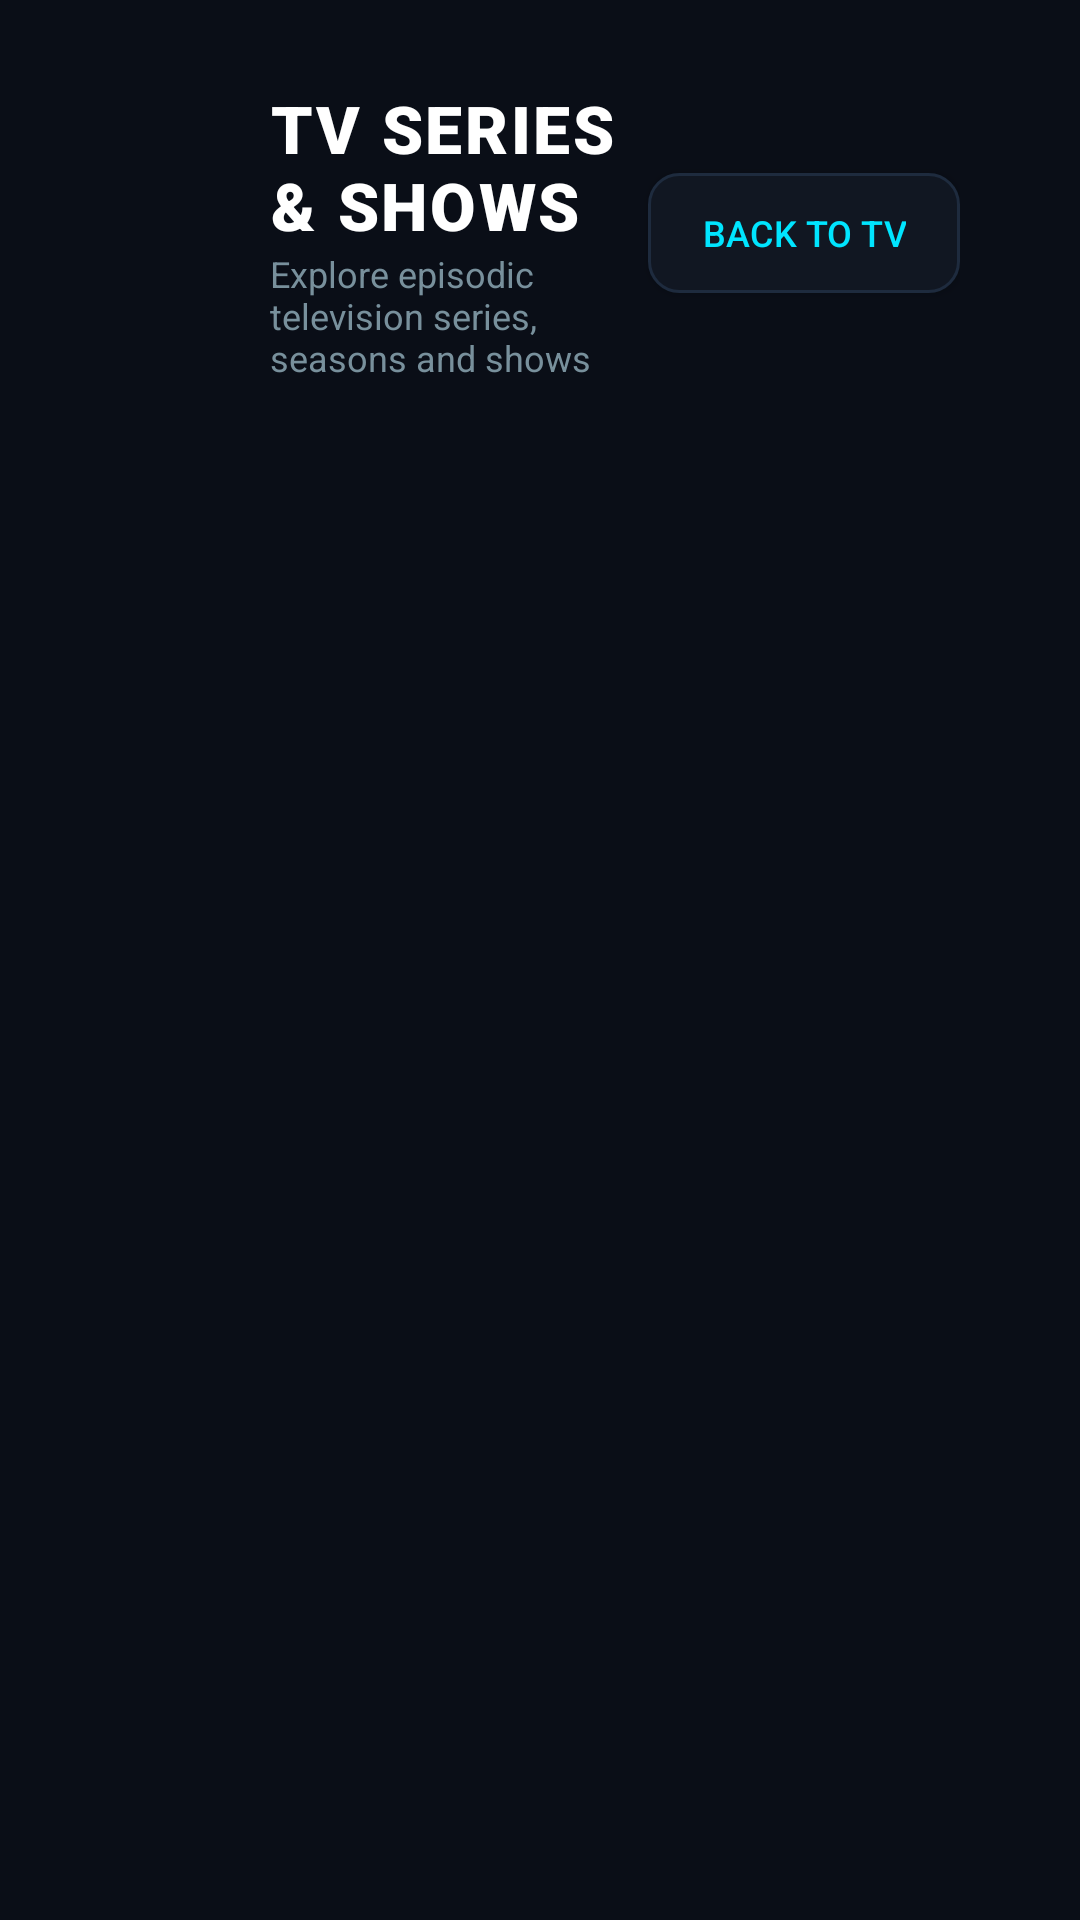

The Android layout XML behind this screen, and the referenced resources:
<!-- AndroidManifest.xml: application theme Theme.VideoPlayerByARRJS -->
<!-- res/layout/activity_series.xml -->
<?xml version="1.0" encoding="utf-8"?>
<LinearLayout xmlns:android="http://schemas.android.com/apk/res/android"
    xmlns:app="http://schemas.android.com/apk/res-auto"
    android:layout_width="match_parent"
    android:layout_height="match_parent"
    android:orientation="vertical"
    android:background="#0A0E17"
    android:paddingStart="40dp"
    android:paddingEnd="40dp"
    android:paddingTop="28dp"
    android:paddingBottom="24dp">

    
    <LinearLayout
        android:layout_width="match_parent"
        android:layout_height="wrap_content"
        android:orientation="horizontal"
        android:gravity="center_vertical"
        android:layout_marginBottom="20dp">

        <ImageView
            android:layout_width="36dp"
            android:layout_height="36dp"
            android:src="@drawable/ic_bookmark"
            android:tint="#00E5FF"
            android:contentDescription="Series" />

        <LinearLayout
            android:layout_width="0dp"
            android:layout_height="wrap_content"
            android:layout_weight="1"
            android:orientation="vertical"
            android:layout_marginStart="14dp">

            <TextView
                android:layout_width="wrap_content"
                android:layout_height="wrap_content"
                android:text="TV SERIES &amp; SHOWS"
                android:textColor="#FFFFFF"
                android:textSize="22sp"
                android:fontFamily="sans-serif-black"
                android:letterSpacing="0.04" />

            <TextView
                android:id="@+id/txtSeriesCount"
                android:layout_width="wrap_content"
                android:layout_height="wrap_content"
                android:text="Explore episodic television series, seasons and shows"
                android:textColor="#78909C"
                android:textSize="12sp" />
        </LinearLayout>

        
        <Button
            android:id="@+id/btnBackToLiveFromSeries"
            android:layout_width="wrap_content"
            android:layout_height="40dp"
            android:background="@drawable/bg_tv_button"
            android:text="Back to TV"
            android:textColor="#00E5FF"
            android:textSize="12sp"
            android:paddingStart="18dp"
            android:paddingEnd="18dp"
            android:focusable="true" />
    </LinearLayout>

    
    <HorizontalScrollView
        android:layout_width="match_parent"
        android:layout_height="wrap_content"
        android:scrollbars="none"
        android:layout_marginBottom="20dp">

        <LinearLayout
            android:id="@+id/seriesCategoryChips"
            android:layout_width="wrap_content"
            android:layout_height="wrap_content"
            android:orientation="horizontal">
            
        </LinearLayout>
    </HorizontalScrollView>

    
    <TextView
        android:id="@+id/txtNoSeries"
        android:layout_width="match_parent"
        android:layout_height="wrap_content"
        android:text="No TV series found in current playlist. Connect an Xtream Codes or M3U series playlist in Settings."
        android:textColor="#546E7A"
        android:textSize="14sp"
        android:gravity="center"
        android:padding="40dp"
        android:visibility="gone" />

    
    <androidx.recyclerview.widget.RecyclerView
        android:id="@+id/rvSeries"
        android:layout_width="match_parent"
        android:layout_height="0dp"
        android:layout_weight="1"
        android:clipToPadding="false"
        android:focusable="true" />
</LinearLayout>
<!-- resources referenced by this layout -->
<resources>
  <!-- drawable bg_tv_button (drawable) -->
  <?xml version="1.0" encoding="utf-8"?>
  <selector xmlns:android="http://schemas.android.com/apk/res/android">
      <item android:state_focused="true">
          <shape android:shape="rectangle">
              <gradient
                  android:angle="135"
                  android:startColor="#1A283C"
                  android:endColor="#121C2B" />
              <corners android:radius="10dp" />
              <stroke android:width="2dp" android:color="@color/tv_accent_cyan" />
          </shape>
      </item>
      <item android:state_pressed="true">
          <shape android:shape="rectangle">
              <solid android:color="#0B121C" />
              <stroke android:width="2dp" android:color="@color/tv_accent_cyan" />
              <corners android:radius="10dp" />
          </shape>
      </item>
      <item>
          <shape android:shape="rectangle">
              <solid android:color="@color/tv_bg_card" />
              <stroke android:width="1dp" android:color="@color/tv_card_stroke" />
              <corners android:radius="10dp" />
          </shape>
      </item>
  </selector>
  <style name="Theme.VideoPlayerByARRJS" parent="Theme.MaterialComponents.NoActionBar">
          <item name="colorPrimary">@color/tv_accent_cyan</item>
          <item name="colorPrimaryVariant">@color/tv_accent_blue</item>
          <item name="colorOnPrimary">@color/tv_bg_dark</item>
          <item name="colorSecondary">@color/tv_accent_purple</item>
          <item name="colorOnSecondary">@color/tv_text_primary</item>
  
          <item name="android:windowBackground">@color/tv_bg_dark</item>
          <item name="android:textColorPrimary">@color/tv_text_primary</item>
          <item name="android:textColorSecondary">@color/tv_text_secondary</item>
          <item name="android:windowNoTitle">true</item>
          <item name="android:windowActionBar">false</item>
      </style>
  <color name="tv_accent_cyan">#00F0FF</color>
  <color name="tv_bg_card">#111722</color>
  <color name="tv_card_stroke">#1E2B3E</color>
  <color name="tv_accent_blue">#3B82F6</color>
  <color name="tv_bg_dark">#070A0F</color>
  <color name="tv_accent_purple">#A855F7</color>
  <color name="tv_text_primary">#F8FAFC</color>
  <color name="tv_text_secondary">#94A3B8</color>
</resources>
